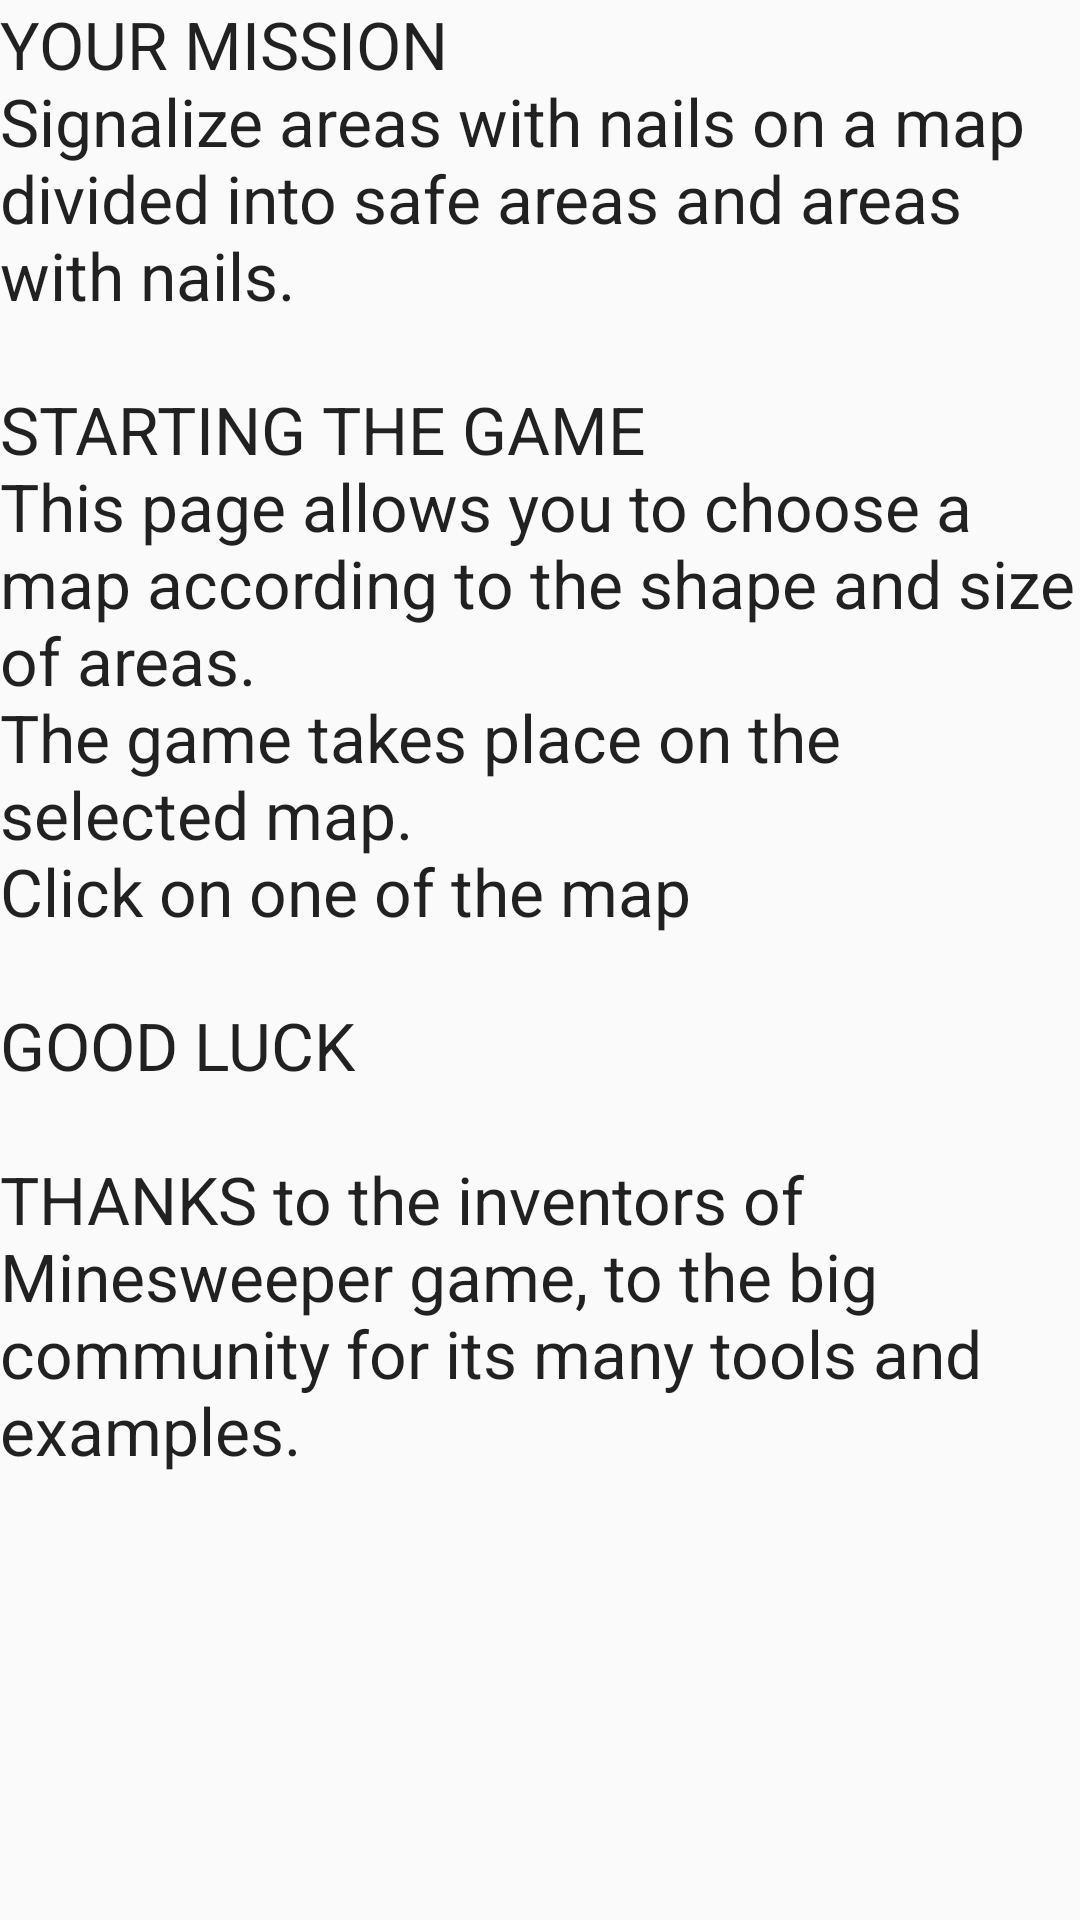

Layout XML and referenced resources for this Android screen:
<!-- AndroidManifest.xml: application theme AppTheme -->
<!-- res/layout/info1.xml -->
<?xml version="1.0" encoding="utf-8"?>
<LinearLayout xmlns:android="http://schemas.android.com/apk/res/android"
    android:orientation="vertical"
    android:layout_width="match_parent"
    android:layout_height="match_parent"
    android:layout_marginLeft="8dp"
    android:layout_marginRight="8dp">

    <ScrollView
        android:layout_width="match_parent"
        android:layout_height="wrap_content">

        <TextView
            style="@android:style/TextAppearance.Large"
            android:layout_width="match_parent"
            android:layout_height="wrap_content"
            android:text="@string/info_text1" />
    </ScrollView>
</LinearLayout>
<!-- resources referenced by this layout -->
<resources>
  <string name="info_text1">YOUR MISSION
  \nSignalize areas with nails on a map divided into safe areas and areas with nails.
  \n\nSTARTING THE GAME
  \nThis page allows you to choose a map according to the shape and size of areas.
  \nThe game takes place on the selected map.
  \nClick on one of the map
  \n\nGOOD LUCK
  \n\nTHANKS to the inventors of Minesweeper game, to the big community for its many tools and examples.
      </string>
  <style name="AppTheme" parent="Theme.AppCompat.Light.DarkActionBar">
          
          <item name="android:windowNoTitle">true</item>
          <item name="android:windowActionBar">false</item>
  
      </style>
</resources>
